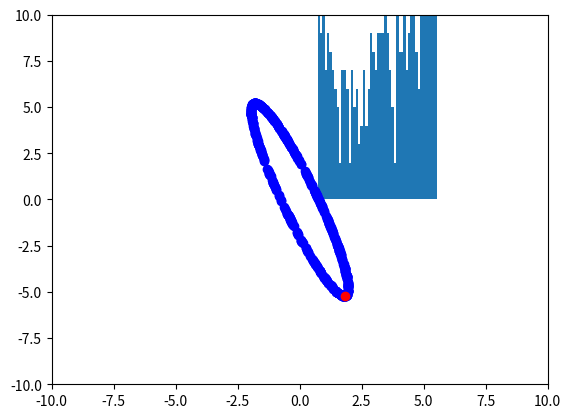

Here is the Python script that generated this plot:
import scipy.io as io
import numpy as np
import matplotlib.pyplot as plt
from scipy import linalg
from heapq import nlargest

def main():
	matrixL = np.matrix([[1.25,-1.5],[-1.5,5]]) #Question (i)
	vectorsR = []
	for num in range(0,500): #Question (ii)
		sample1 = np.random.randn()
		sample2 = np.random.randn()
		length = np.power(np.power(sample1,2)+np.power(sample2,2),0.5)
		newVector = [[sample1/length],[sample2/length]]
		vectorsR.append(newVector)
	distortedVectors = []
	distortedLengths = []
	xValues = []
	yValues = []
	for val in vectorsR: #Question (iii)
		newR = np.dot(matrixL,val)
		lengthR = np.power(np.power(newR.tolist()[0][0],2)+np.power(newR.tolist()[1][0],2),0.5) #Question (v)
		xValues.append(newR.tolist()[0][0])
		yValues.append(newR.tolist()[1][0])
		distortedVectors.append(newR)
		distortedLengths.append(lengthR)
	eigenvalues = linalg.eigvals(a=matrixL, b=None, overwrite_a=False, check_finite=True) #Question (iv)
	print(eigenvalues)
	eigenvectors = linalg.eig(matrixL) #Question (viii)
	vMax = eigenvectors[1][:,1] 
	product = np.dot(matrixL,vMax)
	print("vmax",vMax)
	plt.hist(distortedLengths,bins=50)
	plt.show() #Quesion (vi)
	plt.plot(xValues,yValues,'bo',product.item(0),product.item(1),'ro')
	plt.axis([-10,10,-10,10])
	plt.show() #Question (ix)

if __name__ == "__main__":
	main()